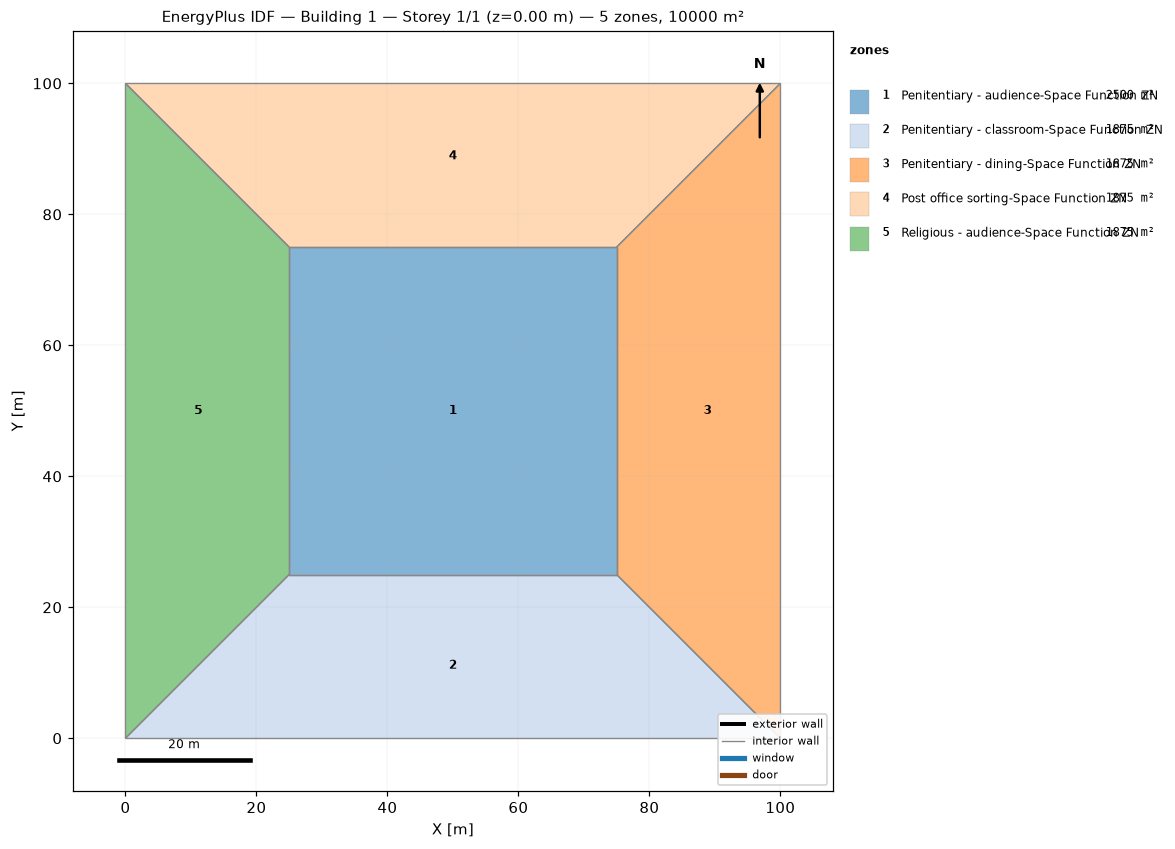
=== STOREY PLAN SPEC (per zone: floor XY polygon, exterior-wall plan segments, windows/doors) ===
zone 1: Penitentiary - audience-Space Function ZN  (2500.0 m²)
  floor: (25.00, 25.00) (25.00, 75.00) (75.00, 75.00) (75.00, 25.00)
  interior walls: 4
zone 2: Penitentiary - classroom-Space Function ZN  (1875.0 m²)
  floor: (100.00, 0.00) (0.00, 0.00) (25.00, 25.00) (75.00, 25.00)
  interior walls: 4
zone 3: Penitentiary - dining-Space Function ZN  (1875.0 m²)
  floor: (100.00, 100.00) (100.00, 0.00) (75.00, 25.00) (75.00, 75.00)
  interior walls: 4
zone 4: Post office sorting-Space Function ZN  (1875.0 m²)
  floor: (0.00, 100.00) (100.00, 100.00) (75.00, 75.00) (25.00, 75.00)
  interior walls: 4
zone 5: Religious - audience-Space Function ZN  (1875.0 m²)
  floor: (0.00, 0.00) (0.00, 100.00) (25.00, 75.00) (25.00, 25.00)
  interior walls: 4

=== DERIVED (storey summary) ===
Building: Building 1
Storey: 1 of 1  (floor level z = 0.00 m)
Storey gross floor area: 10000.0 m²
Zones on this storey: 5
  - Penitentiary - audience-Space Function ZN: floor 2500.0 m²
  - Penitentiary - classroom-Space Function ZN: floor 1875.0 m²
  - Penitentiary - dining-Space Function ZN: floor 1875.0 m²
  - Post office sorting-Space Function ZN: floor 1875.0 m²
  - Religious - audience-Space Function ZN: floor 1875.0 m²
Zone adjacency (shared interzone walls):
  - Penitentiary - audience-Space Function ZN ↔ Penitentiary - classroom-Space Function ZN
  - Penitentiary - audience-Space Function ZN ↔ Penitentiary - dining-Space Function ZN
  - Penitentiary - audience-Space Function ZN ↔ Post office sorting-Space Function ZN
  - Penitentiary - audience-Space Function ZN ↔ Religious - audience-Space Function ZN
  - Penitentiary - classroom-Space Function ZN ↔ Penitentiary - dining-Space Function ZN
  - Penitentiary - classroom-Space Function ZN ↔ Religious - audience-Space Function ZN
  - Penitentiary - dining-Space Function ZN ↔ Post office sorting-Space Function ZN
  - Post office sorting-Space Function ZN ↔ Religious - audience-Space Function ZN